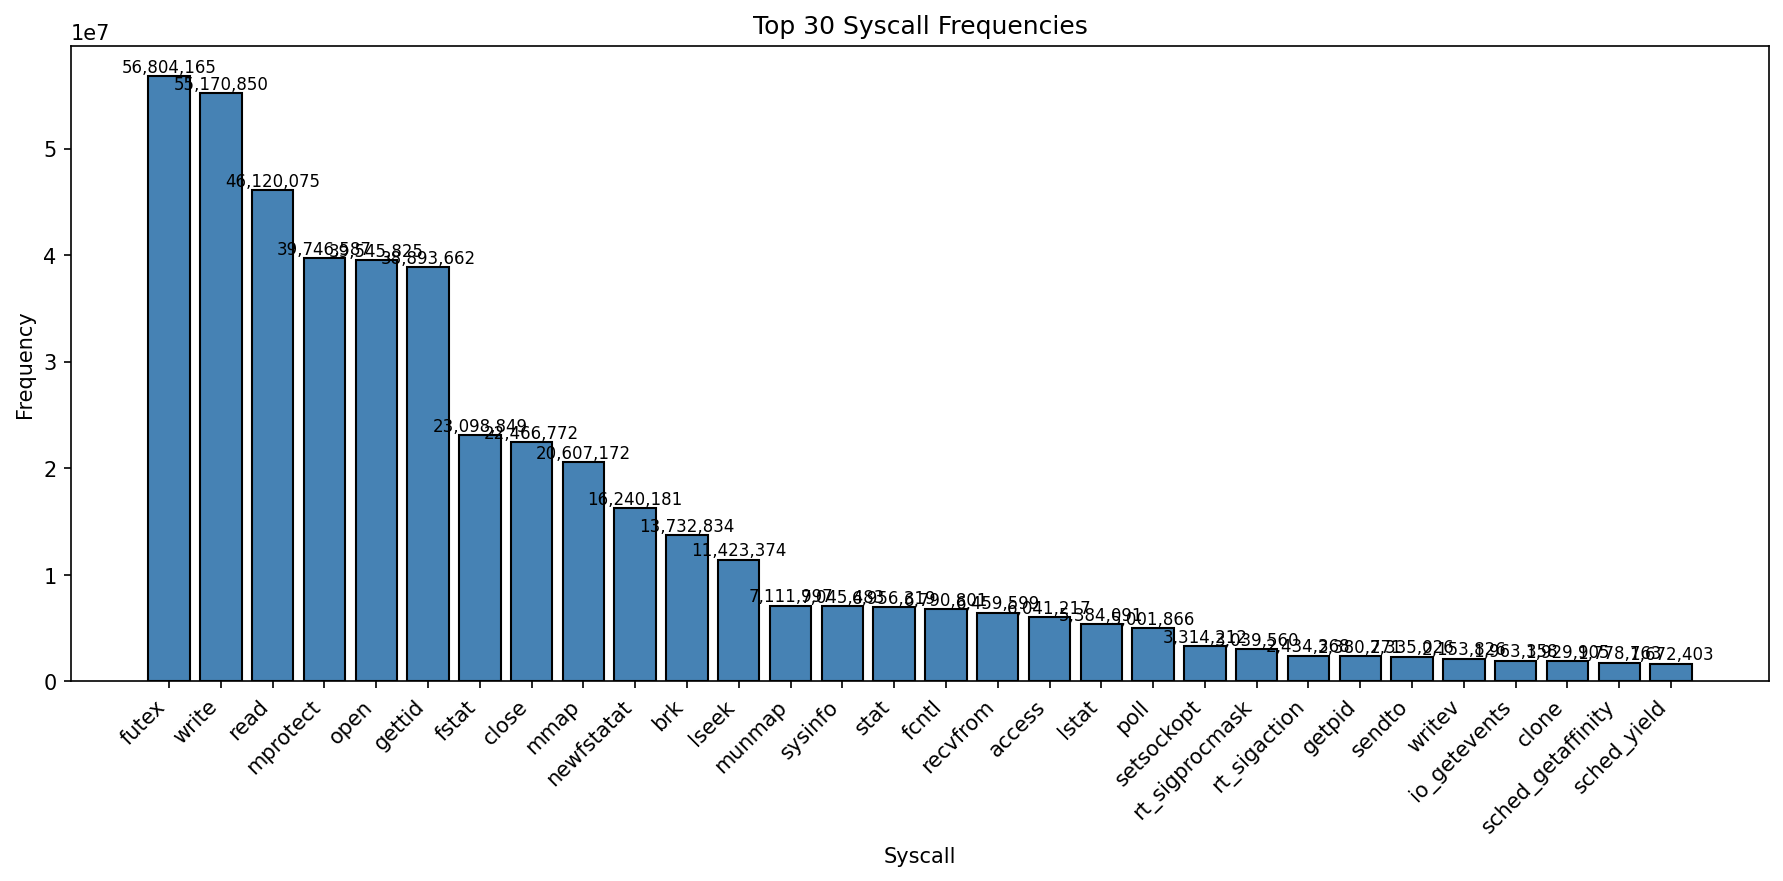

The data file committed next to this chart (first rows):
rank, syscall, count, percentage
1, futex, 56804165, 11.88
2, write, 55170850, 11.53
3, read, 46120075, 9.642
4, mprotect, 39746587, 8.309
5, open, 39545825, 8.267
6, gettid, 38893662, 8.131
7, fstat, 23098849, 4.829
8, close, 22466772, 4.697
9, mmap, 20607172, 4.308
10, newfstatat, 16240181, 3.395
11, brk, 13732834, 2.871
12, lseek, 11423374, 2.388
13, munmap, 7111997, 1.487
14, sysinfo, 7045483, 1.473
15, stat, 6956319, 1.454
16, fcntl, 6790801, 1.42
17, recvfrom, 6459599, 1.35
18, access, 6041217, 1.263
19, lstat, 5384091, 1.126
20, poll, 5001866, 1.046
21, setsockopt, 3314212, 0.6928
22, rt_sigprocmask, 3039560, 0.6354
23, rt_sigaction, 2434368, 0.5089
24, getpid, 2380771, 0.4977
25, sendto, 2335026, 0.4881
26, writev, 2153826, 0.4503
27, io_getevents, 1963358, 0.4104
28, clone, 1929905, 0.4035
29, sched_getaffinity, 1778763, 0.3719
30, sched_yield, 1672403, 0.3496
